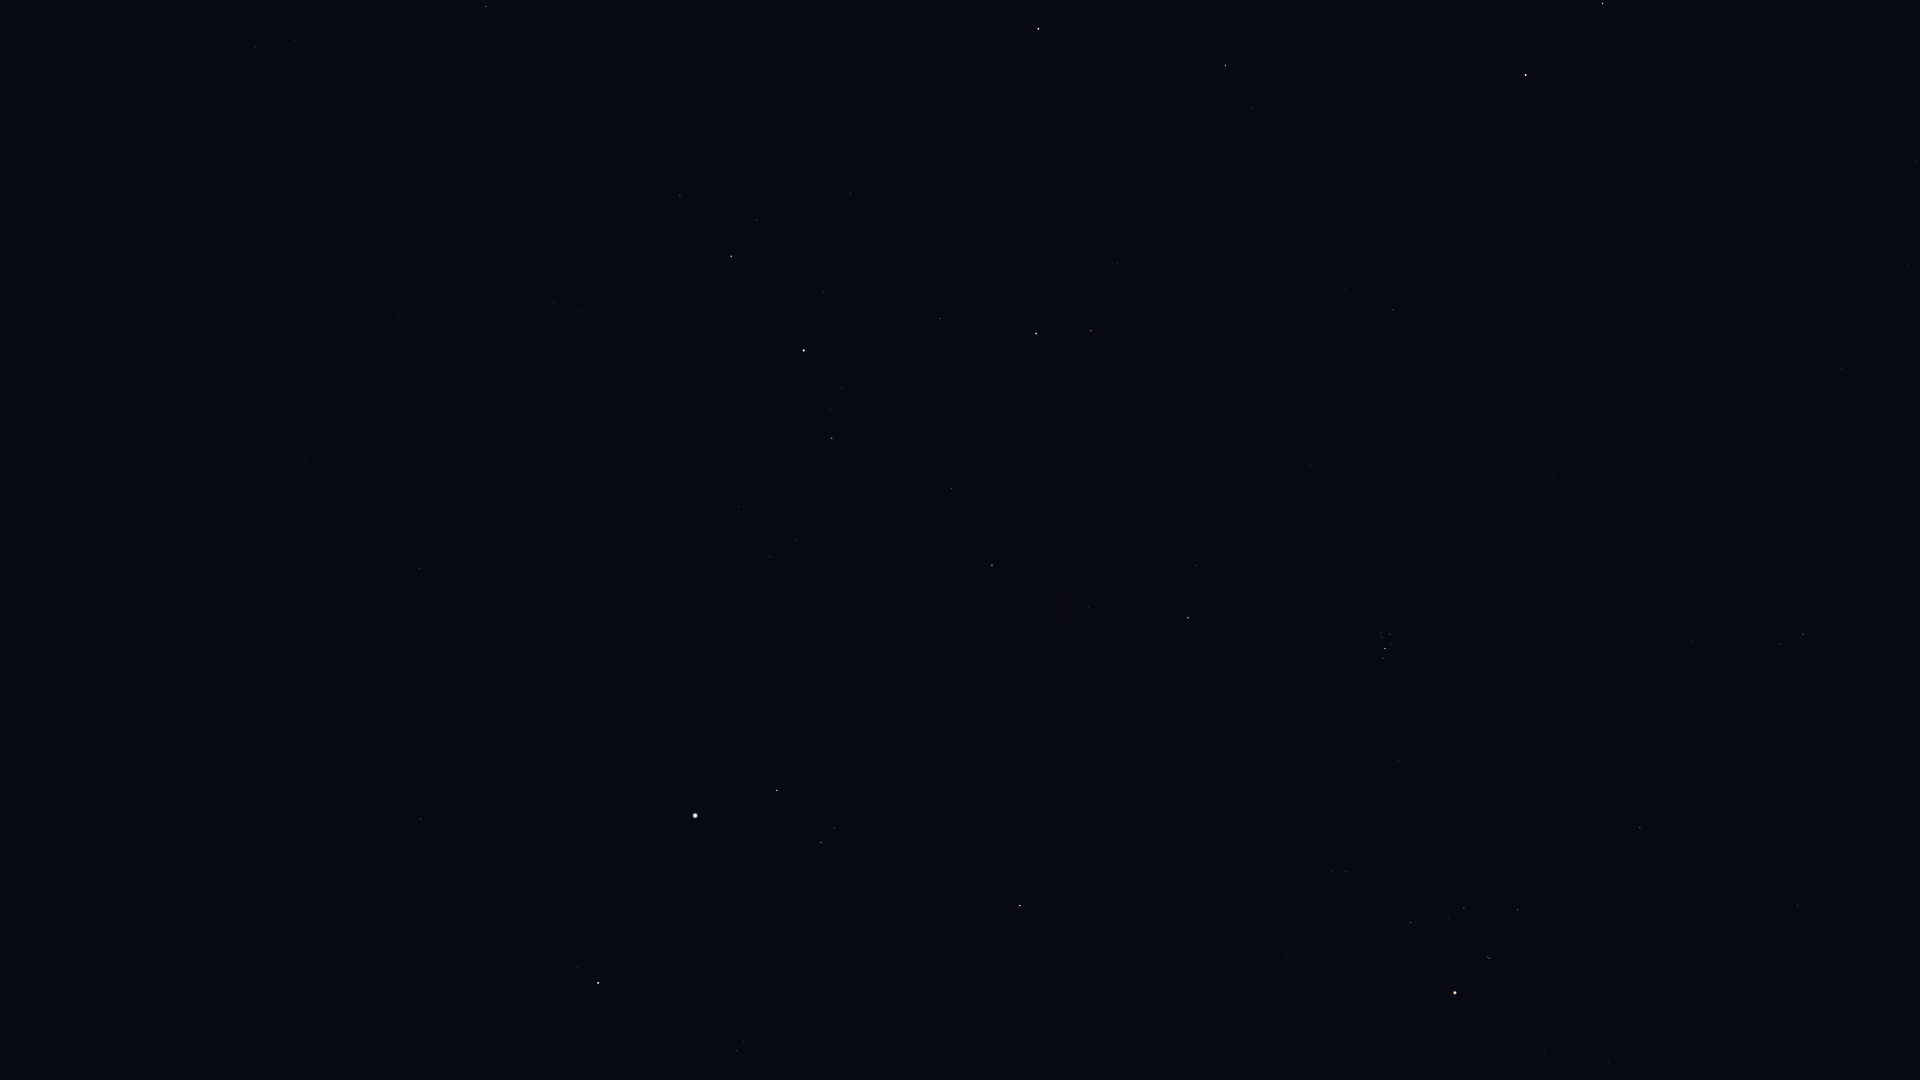

Source data for this figure (header and first rows):
Star_ID, Name, X, Y
8886, Segin, 486, 6
8903, Sheratan, 1603, 3
9640, Almach, 1038, 29
9884, Hamal, 1526, 75
10670, HIP 10670, 1251, 108
12191, Buna, 1034, 185
13061, Lilii Borea, 1345, 289
13192, Nushagak, 271, 143
13209, Bharani, 1393, 310
13254, HIP 13254, 1117, 263
13268, Miram, 680, 195
14328, HIP 14328, 731, 256
14576, Algol, 1036, 333
14668, Misam, 940, 318
14838, Botein, 1554, 477
15863, Mirfak, 804, 350
15900, HIP 15900, 1803, 634
16228, HIP 16228, 554, 302
17358, HIP 17358, 832, 438
18246, Atik, 1196, 565
17489, Celaeno, 1386, 632
17499, Electra, 1390, 634
17531, Taygeta, 1381, 633
17573, Maia, 1382, 637
17579, Asterope, 1377, 636
17608, Merope, 1391, 643
17702, Alcyone, 1385, 648
17851, Pleione, 1381, 657
17959, HIP 17959, 254, 270
18505, HIP 18505, 451, 360
18532, HIP 18532, 992, 565
18614, Menkib, 1088, 607
18724, HIP 18724, 1640, 827
20205, Prima Hyadum, 1518, 910
20455, Secunda Hyadum, 1464, 908
20648, HIP 20648, 1448, 918
20889, Ain, 1411, 922
20894, Chamukuy, 1489, 958
21421, Aldebaran, 1455, 993
21881, HIP 21881, 1288, 954
22783, HIP 22783, 306, 462
23015, Hassaleh, 1020, 905
23416, Almaaz, 777, 790
23453, Saclateni, 835, 828
23767, Haedus, 821, 842
24003, Mago, 212, 445
24608, Capella, 695, 815
28360, Menkalinan, 598, 983
30060, HIP 30060, 283, 780
33449, HIP 33449, 189, 872
